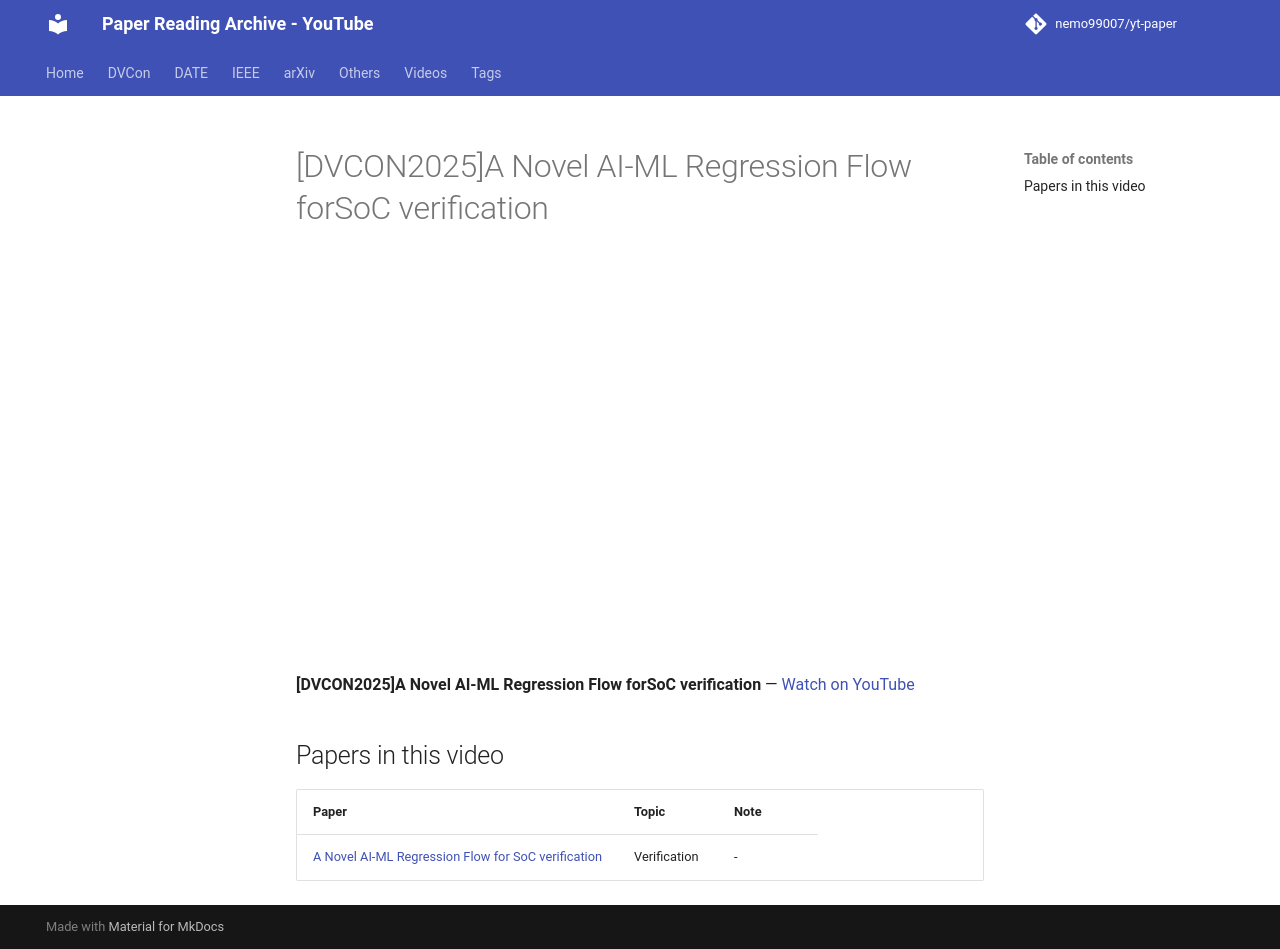

repository: nemo99007/yt-paper · page: videos/jy4eXWjStE8/index.html · generator: mkdocs

---
title: '[DVCON2025]A Novel AI-ML Regression Flow forSoC verification'
video_id: jy4eXWjStE8
video_url: https://www.youtube.com/watch?v=jy4eXWjStE8
resources:
- ref-20261018-aa86
---


<!-- generated by yt-paper; edits will be overwritten -->

# [DVCON2025]A Novel AI-ML Regression Flow forSoC verification

<div class="video-wrapper"><iframe src="https://www.youtube-nocookie.com/embed/jy4eXWjStE8" title="[DVCON2025]A Novel AI-ML Regression Flow forSoC verification" loading="lazy" allow="accelerometer; clipboard-write; encrypted-media; gyroscope; picture-in-picture; web-share" referrerpolicy="strict-origin-when-cross-origin" allowfullscreen></iframe></div>

**[DVCON2025]A Novel AI-ML Regression Flow forSoC verification** — [Watch on YouTube](https://www.youtube.com/watch?v=jy4eXWjStE8)

## Papers in this video

| Paper | Topic | Note |
|---|---|---|
| [A Novel AI-ML Regression Flow for SoC verification](../papers/ref-20261018-aa86-a-novel-ai-ml-regression-flow-for-soc-verification.md) | Verification | - |
